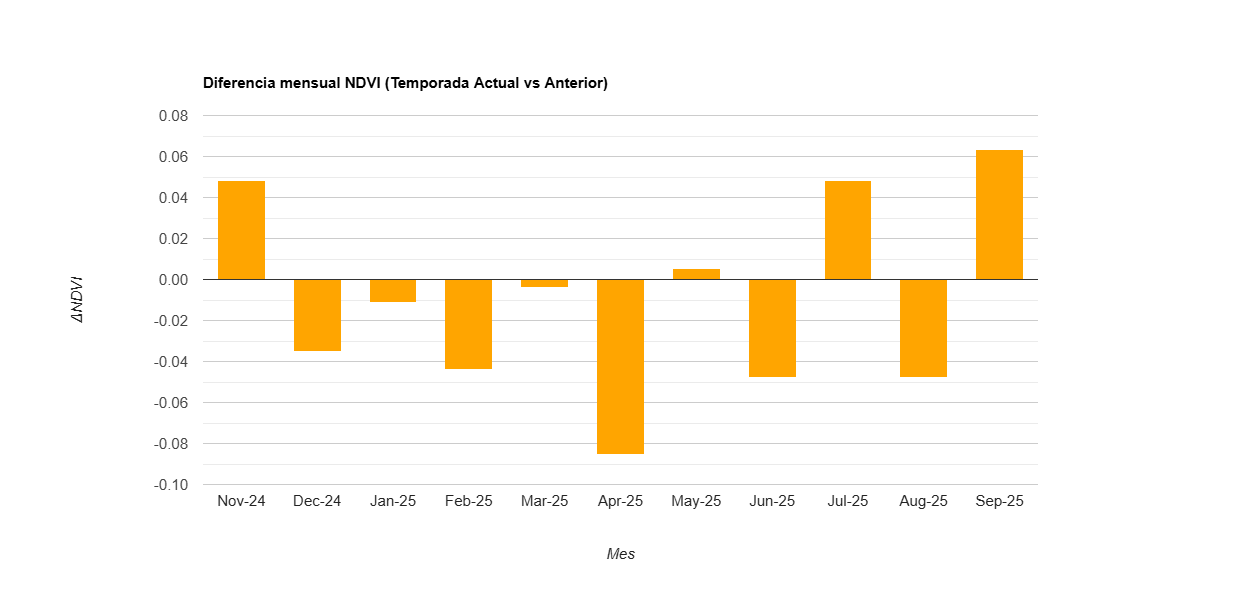

Values plotted in this chart, from the file beside it:
label, diff
Nov-24, 0.048
Dec-24, -0.035
Jan-25, -0.011
Feb-25, -0.044
Mar-25, -0.004
Apr-25, -0.085
May-25, 0.005
Jun-25, -0.048
Jul-25, 0.048
Aug-25, -0.048
Sep-25, 0.063
